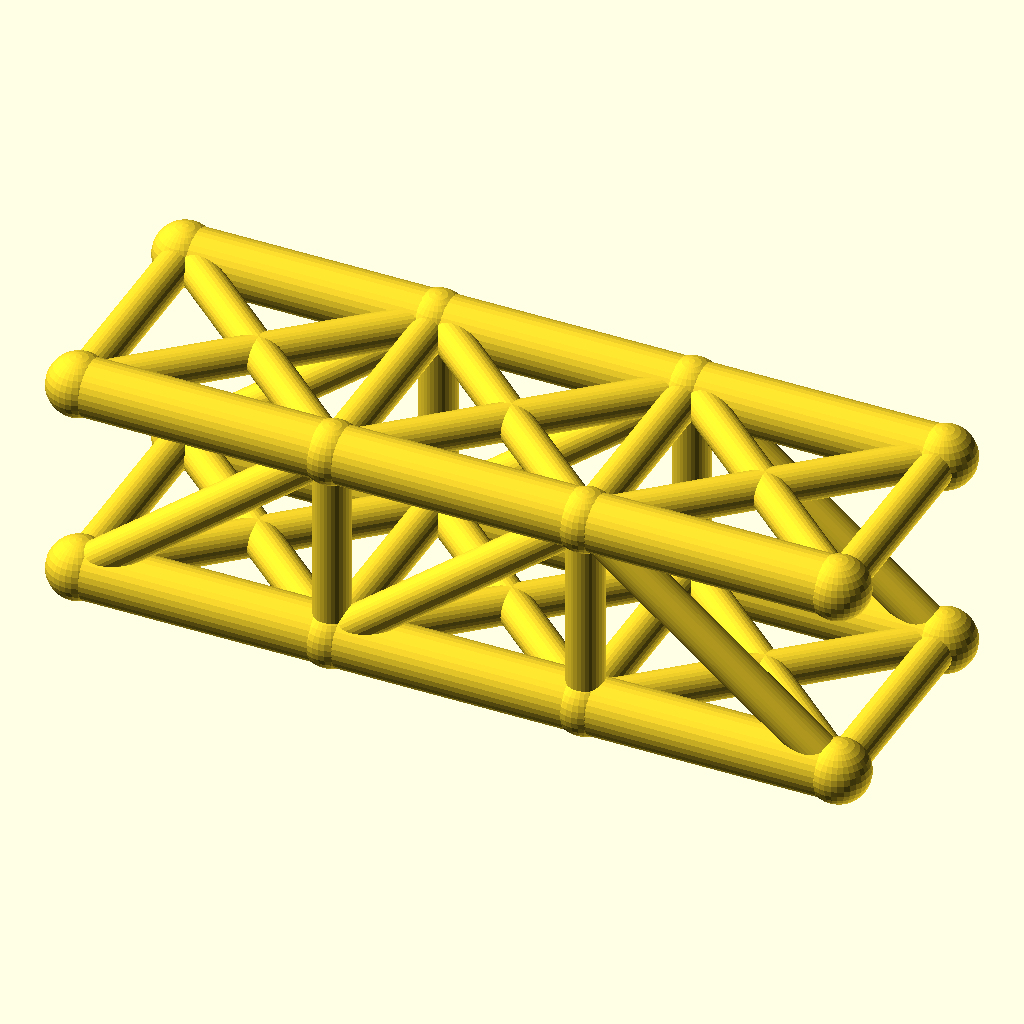
Cell 1: the model at its default parameters.
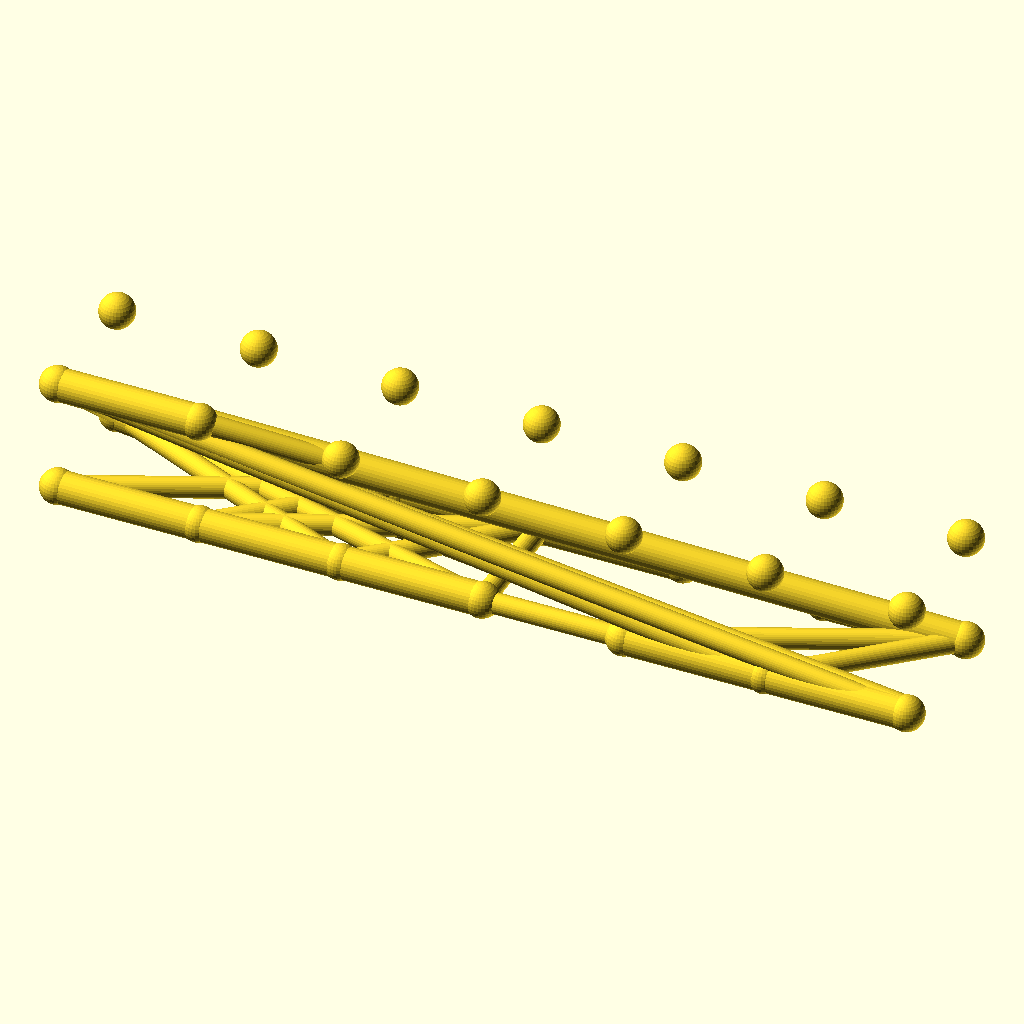
Cell 2 — panels set to 6, the other parameters unchanged.
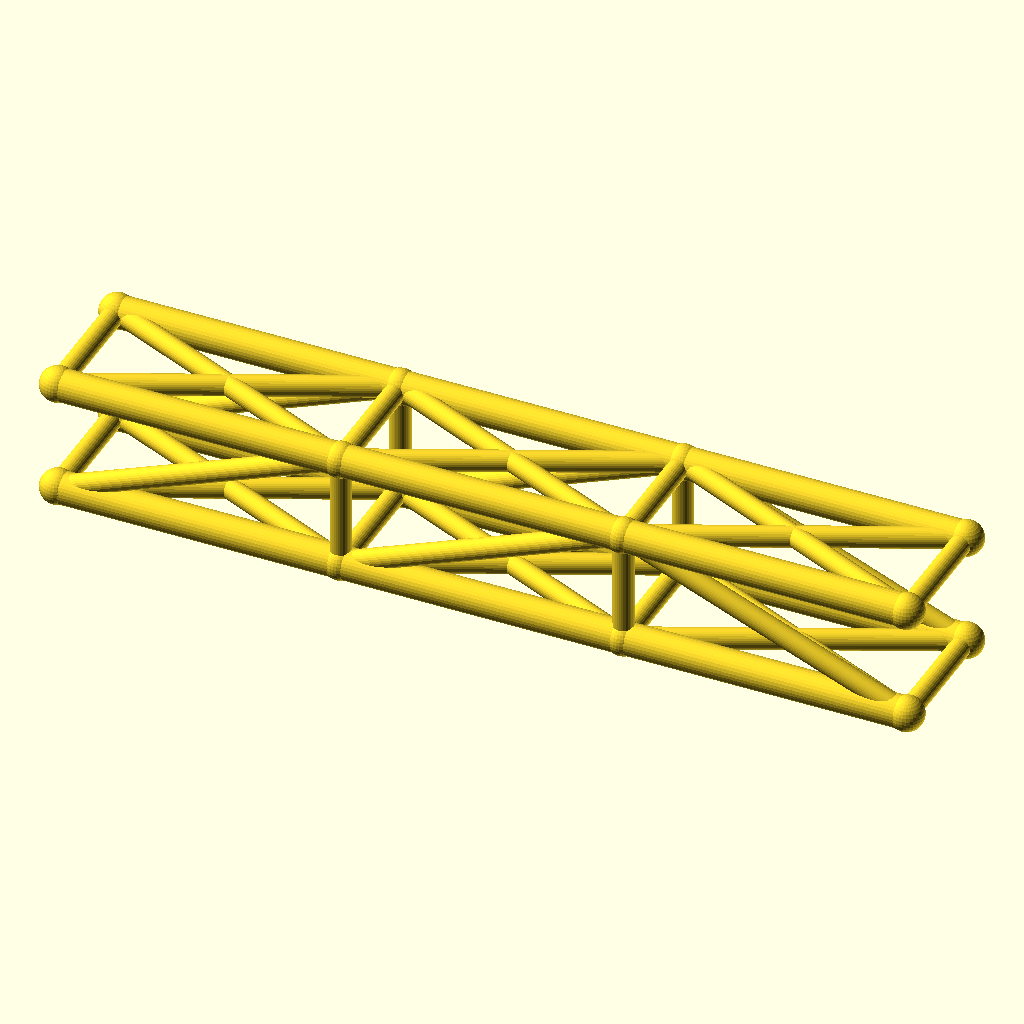
Cell 3: panel_p = 80 (everything else at default).
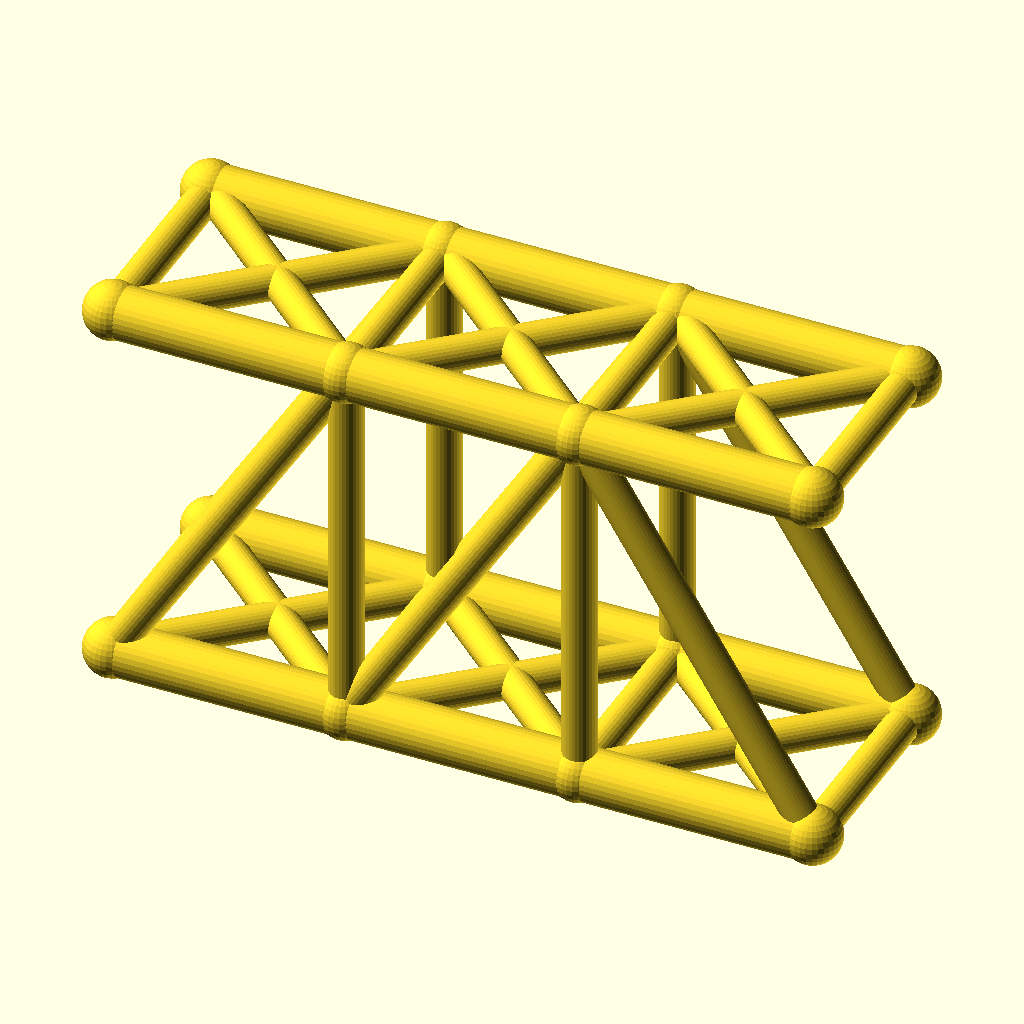
Cell 4 — truss_h set to 64, the other parameters unchanged.
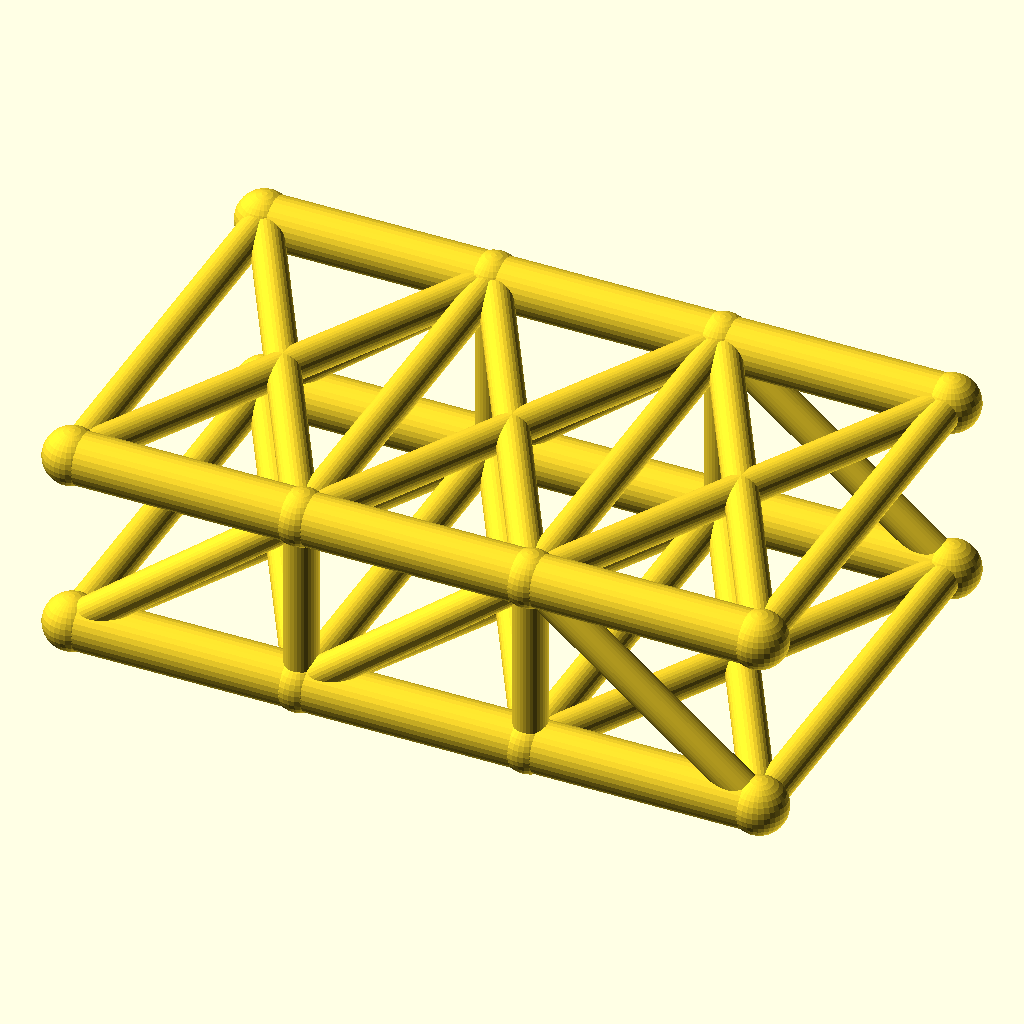
Cell 5: track = 72 (everything else at default).
The same orthographic view direction (rotation 55°, 0°, 25°; colour scheme Cornfield) for every cell, with the view re-fitted per cell, so scale and position can differ between cells.
Source of the model, optional_data/data/wire2/bridgetrusses/scene_0030.scad:
$fn = 32;

// ----------------------------------------------------------------------
// Pratt through truss: span 120 mm, 3 panels, two trusses 36 mm apart
// ----------------------------------------------------------------------

// --- parameters (mm) ---
panels = 3;               // number of equal panels per truss
panel_p = 40;             // panel length, X
span = 120;               // truss span between end joints
truss_h = 32;             // truss height, Z
track = 36;               // distance between the two trusses, Y
chord_r = 4.5;            // chord member radius
web_r = 2.9;              // web member radius
deck_r = 2.9;             // deck beam radius
joint_r = 4.9;            // joint ball radius

bbox_x = span + 2 * joint_r;  // overall X, joints included
bbox_y = track + 2 * joint_r;  // overall Y, joints included
bbox_z = truss_h + 2 * joint_r;  // overall Z, joints included
chord_d = 2 * chord_r;  // chord stock diameter
web_d = 2 * web_r;  // web stock diameter
deck_d = 2 * deck_r;  // deck beam diameter
joint_d = 2 * joint_r;  // joint ball diameter
nodes = [for (side = [-1, 1], i = [0 : panels]) [i * panel_p, side * track / 2, 0], for (side = [-1, 1], i = [0 : panels]) [i * panel_p, side * track / 2, truss_h]];

module member(a, b, r) {
  /* round stock from joint a to joint b, ends buried in the joint balls */
  d = b - a;
  length = norm(d);
  translate(a) rotate([0, acos(d[2] / length), atan2(d[1], d[0])])
    cylinder(h = length, r = r);
}

module joint(p, r) {
  /* ball at the joint centre, fatter than every member meeting there */
  translate(p) sphere(r = r);
}

/* members - each call is one graph edge */
member(nodes[0], nodes[1], chord_r);
member(nodes[1], nodes[2], chord_r);
member(nodes[2], nodes[3], chord_r);
member(nodes[8], nodes[9], chord_r);
member(nodes[9], nodes[10], chord_r);
member(nodes[10], nodes[11], chord_r);
member(nodes[1], nodes[9], web_r);
member(nodes[2], nodes[10], web_r);
member(nodes[0], nodes[9], web_r);
member(nodes[1], nodes[10], web_r);
member(nodes[10], nodes[3], web_r);
member(nodes[4], nodes[5], chord_r);
member(nodes[5], nodes[6], chord_r);
member(nodes[6], nodes[7], chord_r);
member(nodes[12], nodes[13], chord_r);
member(nodes[13], nodes[14], chord_r);
member(nodes[14], nodes[15], chord_r);
member(nodes[5], nodes[13], web_r);
member(nodes[6], nodes[14], web_r);
member(nodes[4], nodes[13], web_r);
member(nodes[5], nodes[14], web_r);
member(nodes[14], nodes[7], web_r);
member(nodes[0], nodes[4], deck_r);
member(nodes[1], nodes[5], deck_r);
member(nodes[2], nodes[6], deck_r);
member(nodes[3], nodes[7], deck_r);
member(nodes[0], nodes[5], deck_r);
member(nodes[4], nodes[1], deck_r);
member(nodes[1], nodes[6], deck_r);
member(nodes[5], nodes[2], deck_r);
member(nodes[2], nodes[7], deck_r);
member(nodes[6], nodes[3], deck_r);
member(nodes[8], nodes[12], web_r);
member(nodes[9], nodes[13], web_r);
member(nodes[10], nodes[14], web_r);
member(nodes[11], nodes[15], web_r);
member(nodes[8], nodes[13], web_r);
member(nodes[12], nodes[9], web_r);
member(nodes[9], nodes[14], web_r);
member(nodes[13], nodes[10], web_r);
member(nodes[10], nodes[15], web_r);
member(nodes[14], nodes[11], web_r);

/* joint balls */
for (p = nodes) joint(p, joint_r);
Customizer parameters (derived from the source; name, type, default, range or options):
panels: number, default 3
panel_p: number, default 40
span: number, default 120
truss_h: number, default 32
track: number, default 36
chord_r: number, default 4.5
web_r: number, default 2.9
deck_r: number, default 2.9
joint_r: number, default 4.9
